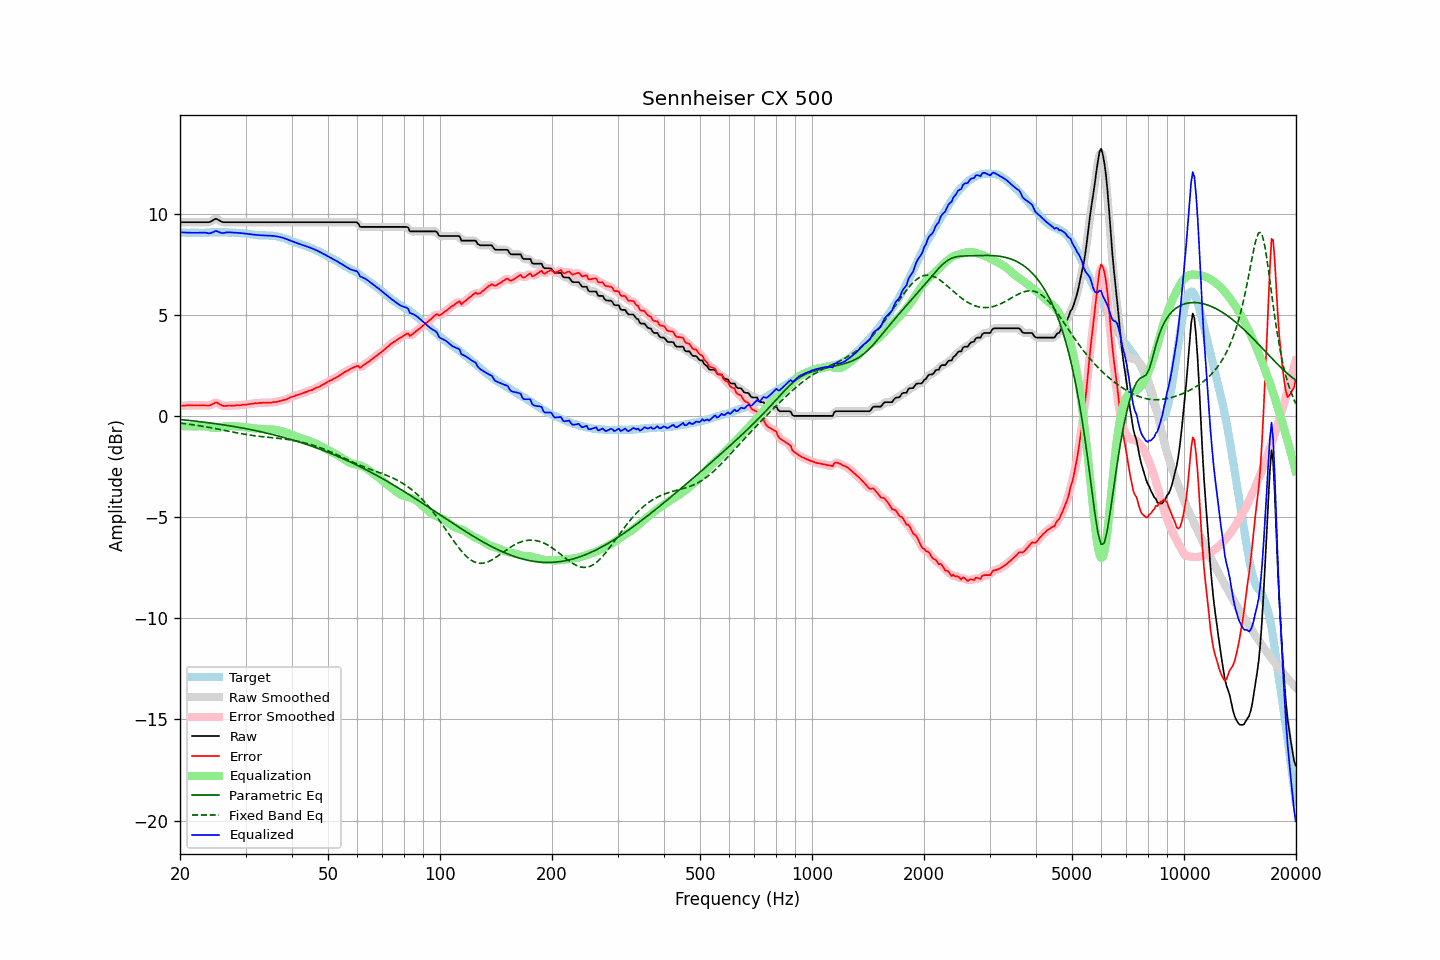

The file beside this chart, header and first rows:
frequency, raw, error, smoothed, error_smoothed, equalization, parametric_eq, fixed_band_eq, equalized_raw, equalized_smoothed, target
20.00, 9.57, 0.49, 9.57, 0.49, -0.50, -0.18, -0.36, 9.07, 9.07, 9.08
20.20, 9.57, 0.50, 9.57, 0.50, -0.50, -0.19, -0.36, 9.07, 9.07, 9.07
20.40, 9.57, 0.50, 9.57, 0.50, -0.51, -0.20, -0.37, 9.06, 9.06, 9.07
20.61, 9.57, 0.50, 9.57, 0.51, -0.51, -0.20, -0.38, 9.06, 9.06, 9.07
20.81, 9.57, 0.52, 9.57, 0.52, -0.51, -0.21, -0.39, 9.06, 9.06, 9.05
21.02, 9.57, 0.52, 9.57, 0.52, -0.52, -0.22, -0.40, 9.05, 9.05, 9.05
21.23, 9.57, 0.52, 9.57, 0.52, -0.52, -0.23, -0.42, 9.05, 9.05, 9.05
21.44, 9.57, 0.51, 9.57, 0.52, -0.52, -0.24, -0.43, 9.05, 9.05, 9.06
21.66, 9.57, 0.52, 9.57, 0.52, -0.52, -0.25, -0.44, 9.05, 9.05, 9.05
21.87, 9.57, 0.51, 9.57, 0.52, -0.52, -0.25, -0.45, 9.05, 9.05, 9.06
22.09, 9.57, 0.52, 9.57, 0.52, -0.52, -0.26, -0.46, 9.05, 9.05, 9.05
22.31, 9.57, 0.51, 9.57, 0.52, -0.52, -0.27, -0.47, 9.05, 9.05, 9.06
22.54, 9.57, 0.52, 9.57, 0.52, -0.52, -0.28, -0.49, 9.05, 9.05, 9.05
22.76, 9.57, 0.52, 9.57, 0.52, -0.51, -0.29, -0.50, 9.06, 9.06, 9.05
22.99, 9.57, 0.52, 9.57, 0.52, -0.51, -0.30, -0.51, 9.06, 9.06, 9.05
23.22, 9.57, 0.52, 9.57, 0.52, -0.51, -0.31, -0.53, 9.06, 9.06, 9.05
23.45, 9.57, 0.51, 9.57, 0.51, -0.52, -0.32, -0.54, 9.05, 9.05, 9.06
23.69, 9.57, 0.51, 9.57, 0.51, -0.53, -0.33, -0.55, 9.04, 9.04, 9.06
23.92, 9.57, 0.51, 9.58, 0.52, -0.55, -0.34, -0.57, 9.02, 9.03, 9.06
24.16, 9.60, 0.53, 9.60, 0.54, -0.57, -0.35, -0.58, 9.03, 9.04, 9.07
24.40, 9.65, 0.57, 9.65, 0.57, -0.59, -0.36, -0.60, 9.07, 9.06, 9.08
24.65, 9.69, 0.61, 9.70, 0.62, -0.60, -0.37, -0.61, 9.09, 9.10, 9.08
24.89, 9.74, 0.66, 9.72, 0.65, -0.60, -0.38, -0.63, 9.14, 9.12, 9.08
25.14, 9.73, 0.66, 9.72, 0.65, -0.60, -0.40, -0.64, 9.13, 9.12, 9.07
25.39, 9.68, 0.60, 9.69, 0.61, -0.59, -0.41, -0.66, 9.09, 9.10, 9.08
25.65, 9.64, 0.56, 9.64, 0.56, -0.57, -0.42, -0.67, 9.07, 9.06, 9.08
25.91, 9.59, 0.52, 9.60, 0.52, -0.56, -0.43, -0.69, 9.04, 9.04, 9.07
26.16, 9.57, 0.49, 9.58, 0.50, -0.53, -0.44, -0.71, 9.04, 9.04, 9.08
26.43, 9.57, 0.49, 9.57, 0.49, -0.51, -0.45, -0.72, 9.06, 9.05, 9.08
26.69, 9.57, 0.49, 9.57, 0.50, -0.50, -0.47, -0.74, 9.07, 9.07, 9.08
26.96, 9.57, 0.51, 9.57, 0.51, -0.50, -0.48, -0.75, 9.07, 9.07, 9.06
27.23, 9.57, 0.51, 9.57, 0.51, -0.50, -0.49, -0.77, 9.07, 9.07, 9.06
27.50, 9.57, 0.51, 9.57, 0.51, -0.50, -0.51, -0.79, 9.07, 9.07, 9.06
27.77, 9.57, 0.50, 9.57, 0.51, -0.51, -0.52, -0.80, 9.06, 9.06, 9.07
28.05, 9.57, 0.51, 9.57, 0.51, -0.52, -0.53, -0.82, 9.05, 9.05, 9.06
28.33, 9.57, 0.52, 9.57, 0.52, -0.52, -0.55, -0.83, 9.05, 9.05, 9.05
28.62, 9.57, 0.53, 9.57, 0.53, -0.53, -0.56, -0.85, 9.04, 9.04, 9.04
28.90, 9.57, 0.52, 9.57, 0.53, -0.53, -0.57, -0.86, 9.04, 9.04, 9.05
29.19, 9.57, 0.53, 9.57, 0.54, -0.54, -0.59, -0.88, 9.03, 9.03, 9.04
29.48, 9.57, 0.55, 9.57, 0.54, -0.54, -0.60, -0.89, 9.03, 9.03, 9.02
29.78, 9.57, 0.55, 9.57, 0.55, -0.55, -0.62, -0.91, 9.02, 9.02, 9.02
30.08, 9.57, 0.55, 9.57, 0.56, -0.56, -0.63, -0.92, 9.01, 9.01, 9.02
30.38, 9.57, 0.57, 9.57, 0.57, -0.57, -0.65, -0.93, 9.00, 9.00, 9.00
30.68, 9.57, 0.58, 9.57, 0.58, -0.58, -0.66, -0.94, 8.99, 8.99, 8.99
30.99, 9.57, 0.59, 9.57, 0.59, -0.59, -0.68, -0.96, 8.98, 8.98, 8.98
31.30, 9.57, 0.60, 9.57, 0.61, -0.60, -0.70, -0.97, 8.97, 8.97, 8.97
31.61, 9.57, 0.61, 9.57, 0.61, -0.61, -0.71, -0.98, 8.96, 8.96, 8.96
31.93, 9.57, 0.63, 9.57, 0.62, -0.62, -0.73, -0.99, 8.95, 8.95, 8.94
32.24, 9.57, 0.62, 9.57, 0.63, -0.63, -0.75, -1.00, 8.94, 8.94, 8.95
32.57, 9.57, 0.64, 9.57, 0.64, -0.64, -0.76, -1.01, 8.93, 8.93, 8.93
32.89, 9.57, 0.64, 9.57, 0.64, -0.64, -0.78, -1.02, 8.93, 8.93, 8.93
33.22, 9.57, 0.64, 9.57, 0.65, -0.65, -0.80, -1.03, 8.92, 8.92, 8.93
33.55, 9.57, 0.65, 9.57, 0.65, -0.65, -0.82, -1.03, 8.92, 8.92, 8.92
33.89, 9.57, 0.64, 9.57, 0.65, -0.65, -0.83, -1.04, 8.92, 8.92, 8.93
34.23, 9.57, 0.66, 9.57, 0.66, -0.65, -0.85, -1.05, 8.92, 8.92, 8.91
34.57, 9.57, 0.65, 9.57, 0.65, -0.66, -0.87, -1.06, 8.91, 8.91, 8.92
34.92, 9.57, 0.66, 9.57, 0.66, -0.66, -0.89, -1.07, 8.91, 8.91, 8.91
35.27, 9.57, 0.65, 9.57, 0.66, -0.67, -0.91, -1.07, 8.90, 8.90, 8.92
35.62, 9.57, 0.68, 9.57, 0.67, -0.67, -0.93, -1.08, 8.90, 8.90, 8.89
35.97, 9.57, 0.68, 9.57, 0.68, -0.68, -0.95, -1.09, 8.89, 8.89, 8.89
... 635 more rows
